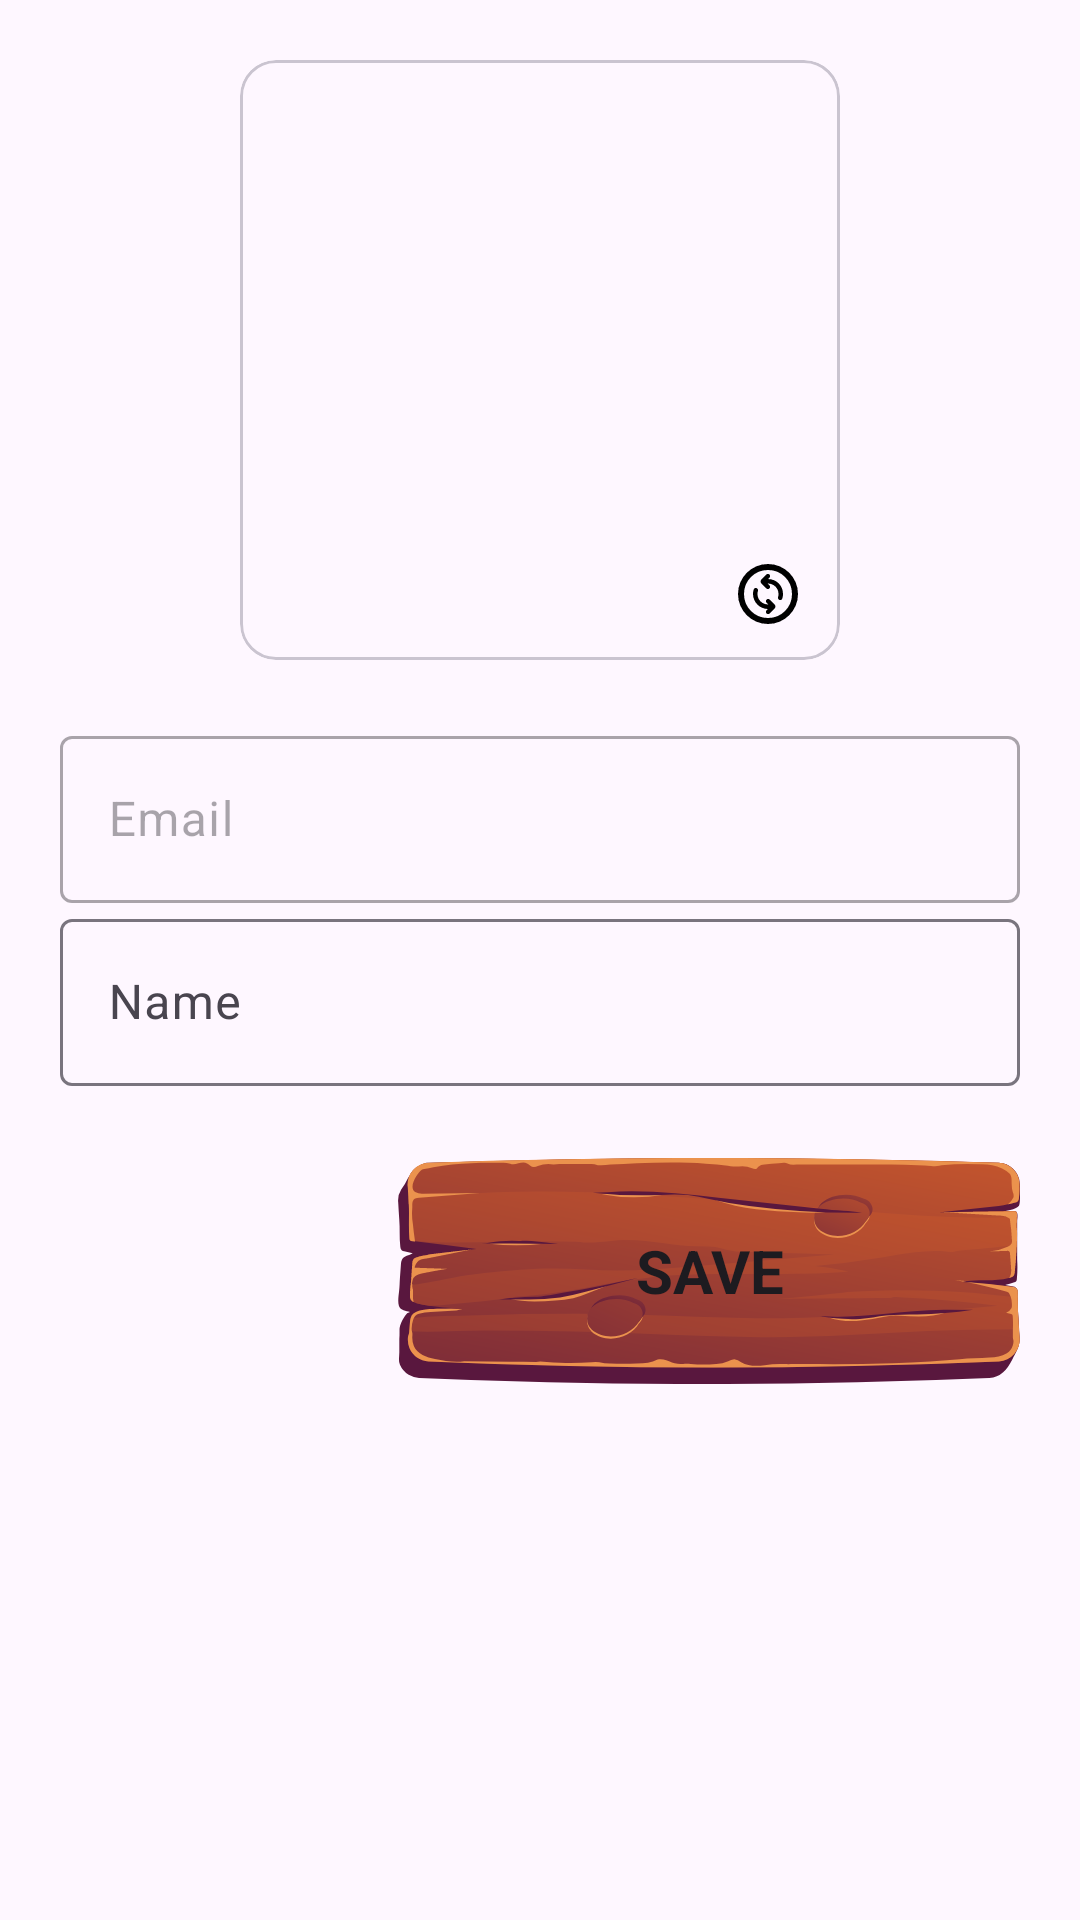

Android layout source for this screen:
<!-- AndroidManifest.xml: application theme Theme.LetsGoGeoNative -->
<!-- res/layout/fragment_user_profile.xml -->
<?xml version="1.0" encoding="utf-8"?>
<androidx.constraintlayout.widget.ConstraintLayout xmlns:android="http://schemas.android.com/apk/res/android"
    xmlns:app="http://schemas.android.com/apk/res-auto"
    xmlns:tools="http://schemas.android.com/tools"
    android:id="@+id/userProfileLayout"
    android:layout_width="match_parent"
    android:layout_height="match_parent"
    android:padding="20dp">

    <com.google.android.material.card.MaterialCardView
        android:id="@+id/materialCardView3"
        android:layout_width="200dp"
        android:layout_height="200dp"
        android:background="@drawable/board"
        app:layout_constraintEnd_toEndOf="parent"
        app:layout_constraintHorizontal_bias="0.5"
        app:layout_constraintStart_toStartOf="parent"
        app:layout_constraintTop_toTopOf="parent">

        <LinearLayout
            android:layout_width="match_parent"
            android:layout_height="match_parent"
            android:orientation="vertical">

            <ImageView
                android:id="@+id/profileImage"
                android:layout_width="match_parent"
                android:layout_height="wrap_content"
                android:scaleType="centerCrop" />
        </LinearLayout>
    </com.google.android.material.card.MaterialCardView>

    <LinearLayout
        android:id="@+id/linearLayout2"
        android:layout_width="0dp"
        android:layout_height="wrap_content"
        android:layout_marginTop="20dp"
        android:orientation="vertical"
        app:layout_constraintEnd_toEndOf="parent"
        app:layout_constraintStart_toStartOf="parent"
        app:layout_constraintTop_toBottomOf="@+id/materialCardView3">

        <com.google.android.material.textfield.TextInputLayout
            android:id="@+id/profileEmail"
            android:layout_width="match_parent"
            android:layout_height="wrap_content"
            android:enabled="false"
            android:hint="@string/email">

            <com.google.android.material.textfield.TextInputEditText
                android:layout_width="match_parent"
                android:layout_height="wrap_content" />

        </com.google.android.material.textfield.TextInputLayout>

        <com.google.android.material.textfield.TextInputLayout
            android:id="@+id/profileName"
            android:layout_width="match_parent"
            android:layout_height="wrap_content"
            android:hint="@string/name">

            <com.google.android.material.textfield.TextInputEditText
                android:layout_width="match_parent"
                android:layout_height="wrap_content" />

        </com.google.android.material.textfield.TextInputLayout>

    </LinearLayout>

    <Button
        android:id="@+id/btn_save"
        style="@style/Theme.CustomButton"
        android:layout_width="wrap_content"
        android:layout_height="wrap_content"
        android:layout_marginTop="24dp"
        android:text="@string/save"
        app:layout_constraintEnd_toEndOf="parent"
        app:layout_constraintTop_toBottomOf="@+id/linearLayout2" />

    <ImageButton
        android:id="@+id/btn_profile_image"
        android:layout_width="wrap_content"
        android:layout_height="wrap_content"
        app:backgroundTint="#00FFFFFF"
        app:layout_constraintBottom_toBottomOf="@+id/materialCardView3"
        app:layout_constraintEnd_toEndOf="@+id/materialCardView3"
        app:srcCompat="@drawable/rounded_change_circle_24" />

</androidx.constraintlayout.widget.ConstraintLayout>
<!-- resources referenced by this layout -->
<resources>
  <!-- drawable board: vector/xml drawable (drawable, 47525 chars, omitted) -->
  <!-- drawable rounded_change_circle_24 (drawable) -->
  <vector android:height="24dp" android:tint="#000000"
      android:viewportHeight="960" android:viewportWidth="960"
      android:width="24dp" xmlns:android="http://schemas.android.com/apk/res/android">
      <path android:fillColor="@android:color/white" android:pathData="M483,619Q454,620 427.5,609.5Q401,599 381,579Q361,559 350.5,534Q340,509 340,481Q340,471 341,461.5Q342,452 345,443Q349,431 344.5,419Q340,407 329,402Q317,397 305.5,402Q294,407 290,419Q285,434 282.5,449Q280,464 280,480Q280,520 295.5,556.5Q311,593 339,621Q366,649 402.5,664Q439,679 478,680L461,697Q452,706 452,718Q452,730 461,739Q470,748 482,748Q494,748 503,739L567,675Q579,663 579,647Q579,631 567,619L503,555Q494,546 482,546Q470,546 461,555Q452,564 452,576Q452,588 461,597L483,619ZM476,340Q505,340 532,350.5Q559,361 579,381Q599,401 609.5,426Q620,451 620,479Q620,489 619,498.5Q618,508 615,517Q611,529 615.5,541.5Q620,554 631,559Q643,564 654.5,559Q666,554 670,542Q675,527 677.5,511.5Q680,496 680,480Q680,440 665.5,403.5Q651,367 622,338Q594,310 557.5,295.5Q521,281 482,281L500,263Q508,254 508,242Q508,230 499,221Q490,212 478,212Q466,212 457,221L393,285Q381,297 381,313Q381,329 393,341L457,405Q466,414 478,414Q490,414 499,405Q508,396 508,384Q508,372 499,363L476,340ZM480,880Q397,880 324,848.5Q251,817 197,763Q143,709 111.5,636Q80,563 80,480Q80,397 111.5,324Q143,251 197,197Q251,143 324,111.5Q397,80 480,80Q563,80 636,111.5Q709,143 763,197Q817,251 848.5,324Q880,397 880,480Q880,563 848.5,636Q817,709 763,763Q709,817 636,848.5Q563,880 480,880ZM480,800Q614,800 707,707Q800,614 800,480Q800,346 707,253Q614,160 480,160Q346,160 253,253Q160,346 160,480Q160,614 253,707Q346,800 480,800ZM480,480Q480,480 480,480Q480,480 480,480Q480,480 480,480Q480,480 480,480Q480,480 480,480Q480,480 480,480Q480,480 480,480Q480,480 480,480Z"/>
  </vector>
  <string name="email">Email</string>
  <string name="name">Name</string>
  <string name="save">Save</string>
  <style name="Theme.CustomButton" parent="Widget.AppCompat.Button">
          <item name="backgroundTint">@null</item>
          <item name="android:background">@drawable/button</item>
          <item name="android:textSize">20sp</item>
          <item name="android:textStyle">bold</item>
      </style>
  <style name="Theme.LetsGoGeoNative" parent="Theme.Material3.DayNight">
          
          <item name="colorPrimary">@color/ground_500</item>
          <item name="colorPrimaryVariant">@color/purple_700</item>
          <item name="colorOnPrimary">@color/white</item>
          
          <item name="colorSecondary">@color/teal_200</item>
          <item name="colorSecondaryVariant">@color/teal_700</item>
          <item name="colorOnSecondary">@color/black</item>
          
          <item name="android:statusBarColor">?attr/colorPrimaryVariant</item>
          
          <item name="fontFamily">@font/playpansans_wght</item>
      </style>
  <!-- drawable button (drawable) -->
  <?xml version="1.0" encoding="utf-8"?>
  <selector xmlns:android="http://schemas.android.com/apk/res/android">
      <item android:drawable="@drawable/button_click" android:state_pressed="true" />
      <item android:drawable="@drawable/button_norm" />
  </selector>
  <color name="ground_500">#6e5f4e</color>
  <color name="purple_700">#FF3700B3</color>
  <color name="white">#FFFFFFFF</color>
  <color name="teal_200">#FF03DAC5</color>
  <color name="teal_700">#FF018786</color>
  <color name="black">#FF000000</color>
  <!-- drawable button_click: vector/xml drawable (drawable, 21565 chars, omitted) -->
  <!-- drawable button_norm: vector/xml drawable (drawable, 18971 chars, omitted) -->
</resources>
